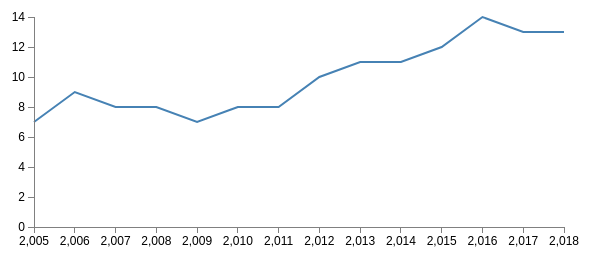
D3 v3 page, settled after 360 driven frames (6 s of simulated time); the page loaded 1 data file(s).


 
// Set the dimensions of the canvas / graph
var	margin = {top: 30, right: 20, bottom: 30, left: 50},
	width = 600 - margin.left - margin.right,
	height = 270 - margin.top - margin.bottom;
  
// Set the ranges
var	x = d3.scale.linear().range([0, width]);
var	y = d3.scale.linear().range([height, 0]);
 
// Define the axes
var	xAxis = d3.svg.axis().scale(x)
	.orient("bottom").ticks(10);
 
var	yAxis = d3.svg.axis().scale(y)
	.orient("left").ticks(10);
 
// Define the line
var	valueline = d3.svg.line()
	.x(function(d) { return x(d.date); })
	.y(function(d) { return y(d.close); });
    
// Adds the svg canvas
var	svg = d3.select("body")
	.append("svg")
		.attr("width", width + margin.left + margin.right)
		.attr("height", height + margin.top + margin.bottom)
	.append("g")
		.attr("transform", "translate(" + margin.left + "," + margin.top + ")");
 
// Get the data
d3.csv("dsc106.csv", function(error, data) {
	data.forEach(function(d) {
		d.date = d.year;
		d.close = +d.fulltime_men_admitted;
	});
 
	// Scale the range of the data
	x.domain(d3.extent(data, function(d) { return d.date; }));
	y.domain([0, d3.max(data, function(d) { return d.close; })]);
 
	// Add the valueline path.
	svg.append("path")	
		.attr("class", "line")
		.attr("d", valueline(data));
 
	// Add the X Axis
	svg.append("g")		
		.attr("class", "x axis")
		.attr("transform", "translate(0," + height + ")")
		.call(xAxis);
 
	// Add the Y Axis
	svg.append("g")		
		.attr("class", "y axis")
		.call(yAxis);
 
});
 


### data: dsc106.csv
year, fulltime_men_applied, fulltime_women_applied, fulltime_men_admitted, fulltime_women_admitted, fulltime_men_enrolled, fulltime_women_enrolled
2018, 45,636, 52,265, 13, 781, 15,821, 3,220, 3,484
2017, 41,583, 46,845, 13, 981, 16,231, 2,725, 2,974
2016, 39,779, 44,430, 14, 103, 16,170, 2,669, 3,077
2015, 37,009, 41,047, 12, 748, 13,761, 2,711, 2,581
2014, 34,618, 38,822, 11, 758, 12,837, 2,538, 2,383
2013, 31,992, 35,408, 11, 866, 12,966, 2,616, 2,612
2012, 28,758, 32,049, 10, 917, 12,046, 2,328, 2,245
2011, 25,097, 28,351, 8, 707, 10,269, 1,583, 1,861
2010, 22,332, 25,761, 8, 365, 9,991, 1,858, 2,089
2009, 21,725, 25,321, 7, 816, 9,863, 1,695, 2,054
2008, 21,590, 25,775, 8, 517, 11,200, 1,893, 2,399
2007, 20,566, 24,507, 8, 419, 10,759, 1,838, 2,303
2006, 19,838, 23,748, 9, 210, 12,135, 2,031, 2,558
2005, 18,147, 22,371, 7, 580, 10,311, 1,607, 2,113